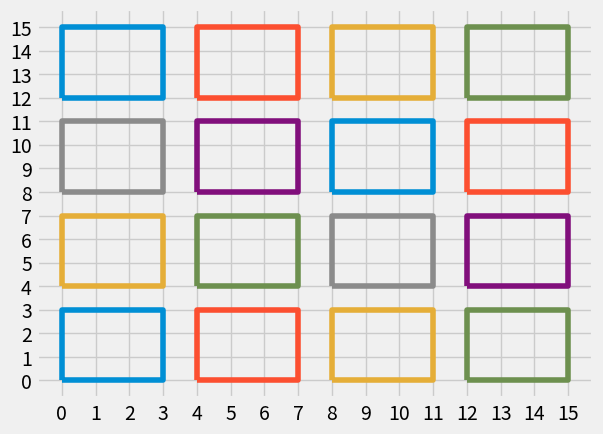

Here is the Python script that generated this plot:
import matplotlib.pyplot as plt
from matplotlib.animation import FuncAnimation
plt.style.use('fivethirtyeight')

x_val = []
y_val = []

topLeftX = 0
topLeftY = 0
BotRightX = 0
BotRightY = 0
for y in range(4):
    for x in range(4):
        topLeftX = 4 * x
        topLeftY = 15 - 4 * y
        BotRightX = 4 * x + 3
        BotRightY = 15 - 4 * y - 3
        print("---")
        print(topLeftX)
        print(topLeftY)
        print(BotRightX)
        print(BotRightY)
        print("---")
        x_val = [topLeftX, topLeftX, BotRightX, BotRightX, topLeftX]
        y_val = [BotRightY, topLeftY, topLeftY, BotRightY, BotRightY]
        plt.plot(x_val, y_val)
plt.xticks(range(16))
plt.yticks(range(16))
plt.show()